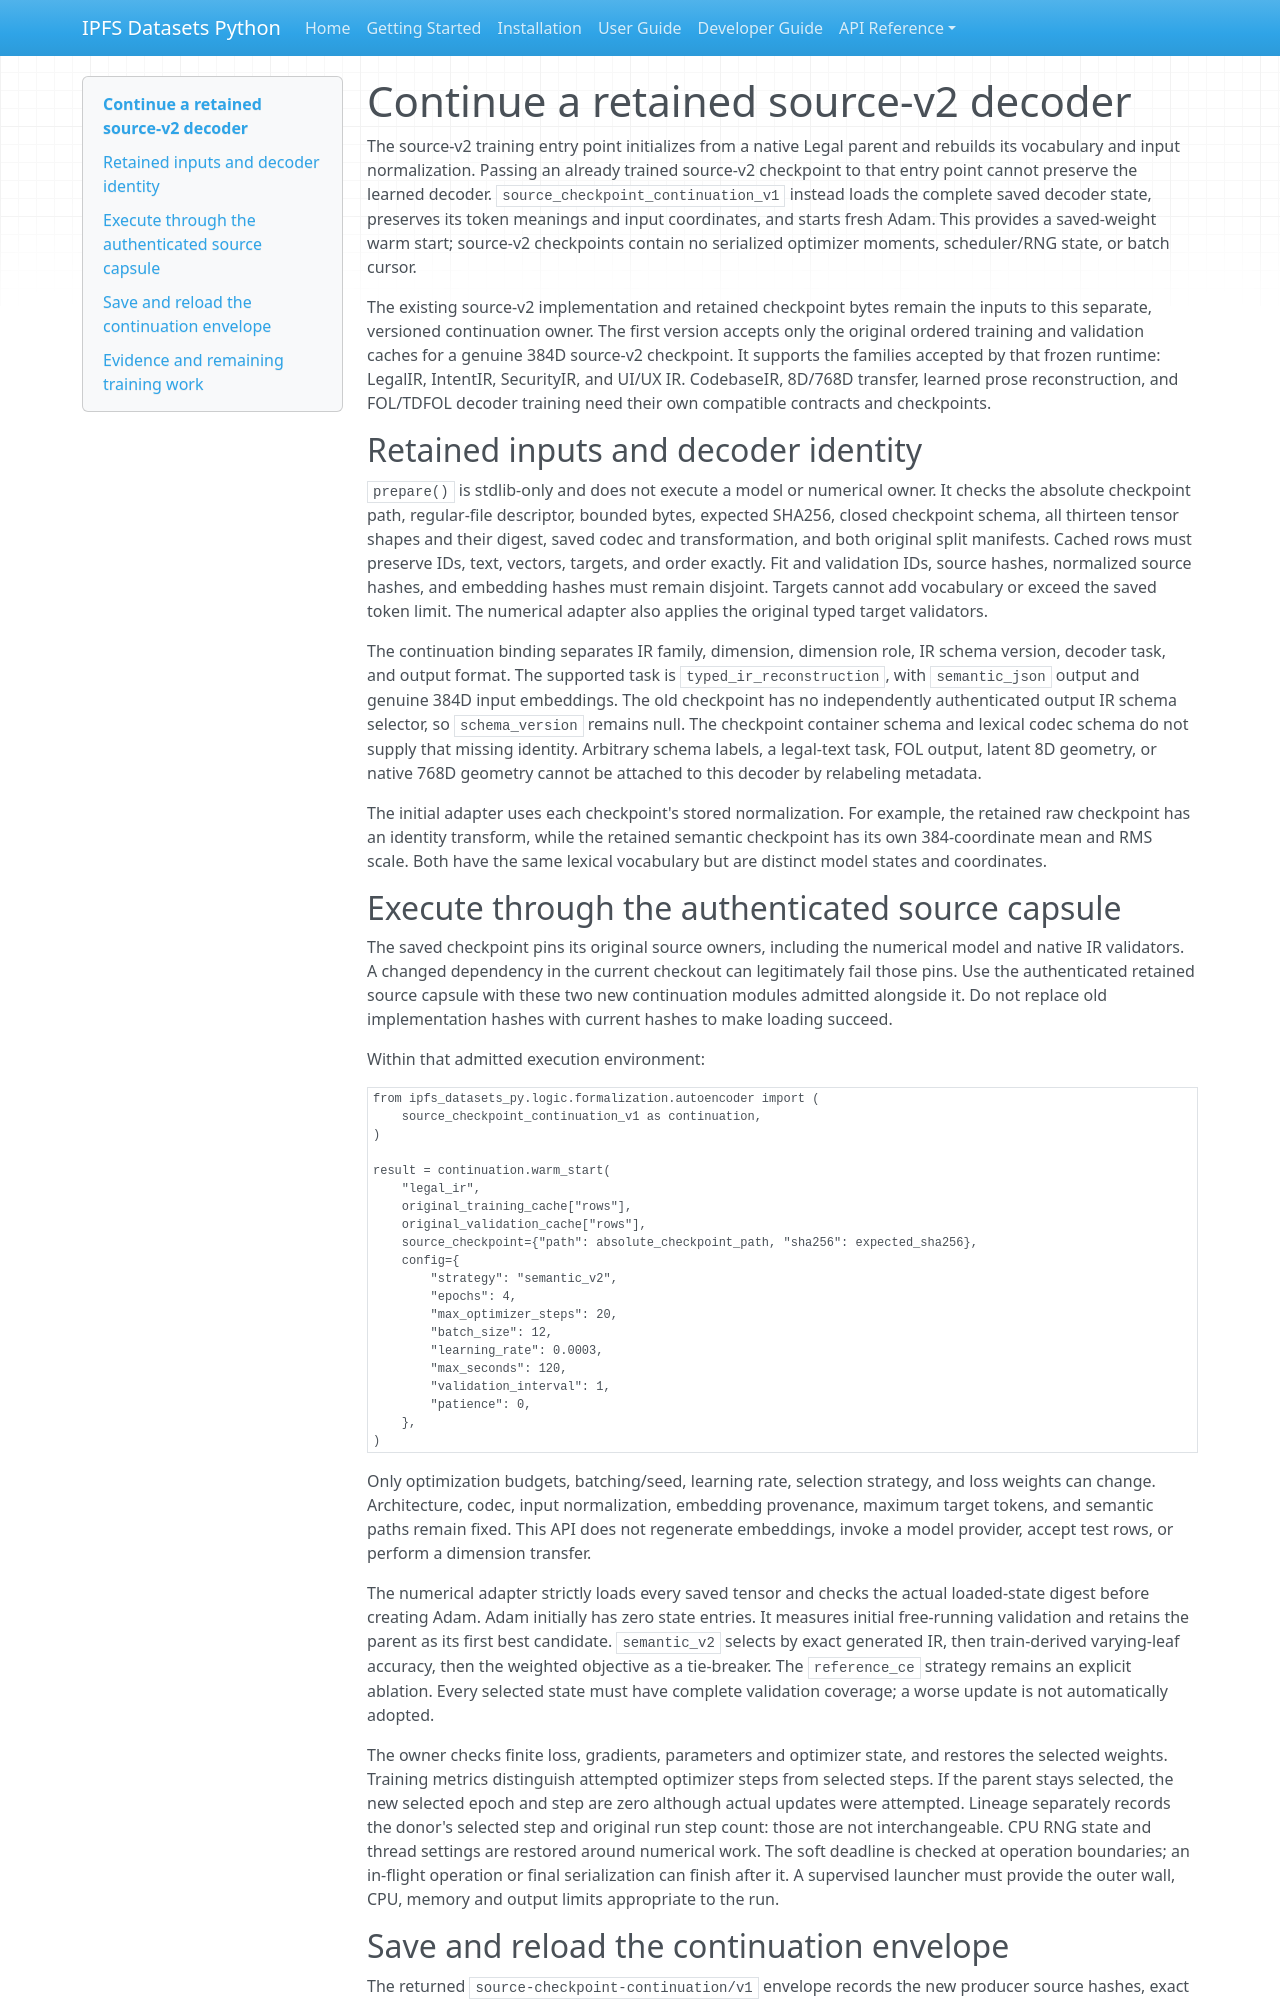

repository: endomorphosis/ipfs_datasets_py · page: autoencoders/source_checkpoint_continuation/index.html · generator: mkdocs

# Continue a retained source-v2 decoder

The source-v2 training entry point initializes from a native Legal parent and
rebuilds its vocabulary and input normalization. Passing an already trained
source-v2 checkpoint to that entry point cannot preserve the learned decoder.
`source_checkpoint_continuation_v1` instead loads the complete saved decoder
state, preserves its token meanings and input coordinates, and starts fresh
Adam. This provides a saved-weight warm start; source-v2 checkpoints contain no
serialized optimizer moments, scheduler/RNG state, or batch cursor.

The existing source-v2 implementation and retained checkpoint bytes remain the
inputs to this separate, versioned continuation owner. The first version accepts
only the original ordered training and validation caches for a genuine 384D
source-v2 checkpoint. It supports the families accepted by that frozen runtime:
LegalIR, IntentIR, SecurityIR, and UI/UX IR. CodebaseIR, 8D/768D transfer, learned
prose reconstruction, and FOL/TDFOL decoder training need their own compatible
contracts and checkpoints.

## Retained inputs and decoder identity

`prepare()` is stdlib-only and does not execute a model or numerical owner. It
checks the absolute checkpoint path, regular-file descriptor, bounded bytes,
expected SHA256, closed checkpoint schema, all thirteen tensor shapes and their
digest, saved codec and transformation, and both original split manifests.
Cached rows must preserve IDs, text, vectors, targets, and order exactly. Fit and
validation IDs, source hashes, normalized source hashes, and embedding hashes
must remain disjoint. Targets cannot add vocabulary or exceed the saved token
limit. The numerical adapter also applies the original typed target validators.

The continuation binding separates IR family, dimension, dimension role, IR
schema version, decoder task, and output format. The supported task is
`typed_ir_reconstruction`, with `semantic_json` output and genuine 384D input
embeddings. The old checkpoint has no independently authenticated output IR
schema selector, so `schema_version` remains null. The checkpoint container
schema and lexical codec schema do not supply that missing identity. Arbitrary
schema labels, a legal-text task, FOL output, latent 8D geometry, or native 768D
geometry cannot be attached to this decoder by relabeling metadata.

The initial adapter uses each checkpoint's stored normalization. For example,
the retained raw checkpoint has an identity transform, while the retained
semantic checkpoint has its own 384-coordinate mean and RMS scale. Both have
the same lexical vocabulary but are distinct model states and coordinates.

## Execute through the authenticated source capsule

The saved checkpoint pins its original source owners, including the numerical
model and native IR validators. A changed dependency in the current checkout
can legitimately fail those pins. Use the authenticated retained source capsule
with these two new continuation modules admitted alongside it. Do not replace
old implementation hashes with current hashes to make loading succeed.

Within that admitted execution environment:

```python
from ipfs_datasets_py.logic.formalization.autoencoder import (
    source_checkpoint_continuation_v1 as continuation,
)

result = continuation.warm_start(
    "legal_ir",
    original_training_cache["rows"],
    original_validation_cache["rows"],
    source_checkpoint={"path": absolute_checkpoint_path, "sha256": expected_sha256},
    config={
        "strategy": "semantic_v2",
        "epochs": 4,
        "max_optimizer_steps": 20,
        "batch_size": 12,
        "learning_rate": 0.0003,
        "max_seconds": 120,
        "validation_interval": 1,
        "patience": 0,
    },
)
```

Only optimization budgets, batching/seed, learning rate, selection strategy, and
loss weights can change. Architecture, codec, input normalization, embedding
provenance, maximum target tokens, and semantic paths remain fixed. This API
does not regenerate embeddings, invoke a model provider, accept test rows, or
perform a dimension transfer.

The numerical adapter strictly loads every saved tensor and checks the actual
loaded-state digest before creating Adam. Adam initially has zero state entries.
It measures initial free-running validation and retains the parent as its first
best candidate. `semantic_v2` selects by exact generated IR, then train-derived
varying-leaf accuracy, then the weighted objective as a tie-breaker. The
`reference_ce` strategy remains an explicit ablation. Every selected state must
have complete validation coverage; a worse update is not automatically adopted.

The owner checks finite loss, gradients, parameters and optimizer state, and
restores the selected weights. Training metrics distinguish attempted optimizer
steps from selected steps. If the parent stays selected, the new selected epoch
and step are zero although actual updates were attempted. Lineage separately
records the donor's selected step and original run step count: those are not
interchangeable. CPU RNG state and thread settings are restored around numerical
work. The soft deadline is checked at operation boundaries; an in-flight
operation or final serialization can finish after it. A supervised launcher must
provide the outer wall, CPU, memory and output limits appropriate to the run.
